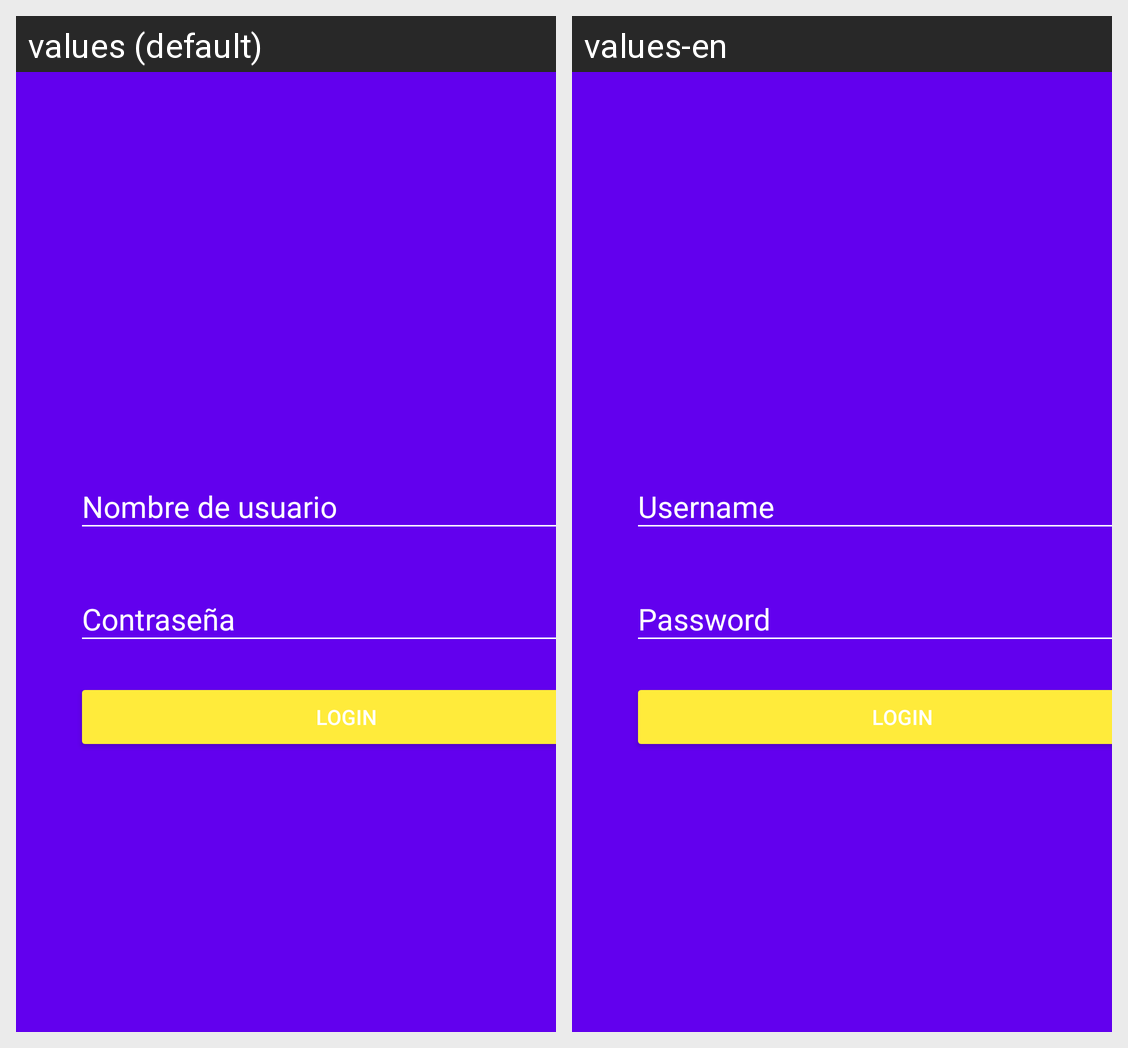

The same Android screen rendered under two of its app's locales, left to right. List the strings drawn on it with the default value and each locale's translation.
Android screen res/layout/activity_login.xml rendered under 2 locales, left to right: values (default), values-en. Device: Nexus 5 (rendered at 1080×1920; each locale shown at half size, 540×960, under a caption strip naming it); theme AppTheme.
Strings drawn on this screen, with the default value and each locale's value (text and hints the layout hard-codes, and strings that could not be matched under every locale, appear in the picture but are not listed):

nombre_de_usuario
  values: Nombre de usuario
  values-en: Username

contrasena
  values: Contraseña
  values-en: Password

button_text
  values: LOGIN
  values-en: LOGIN
